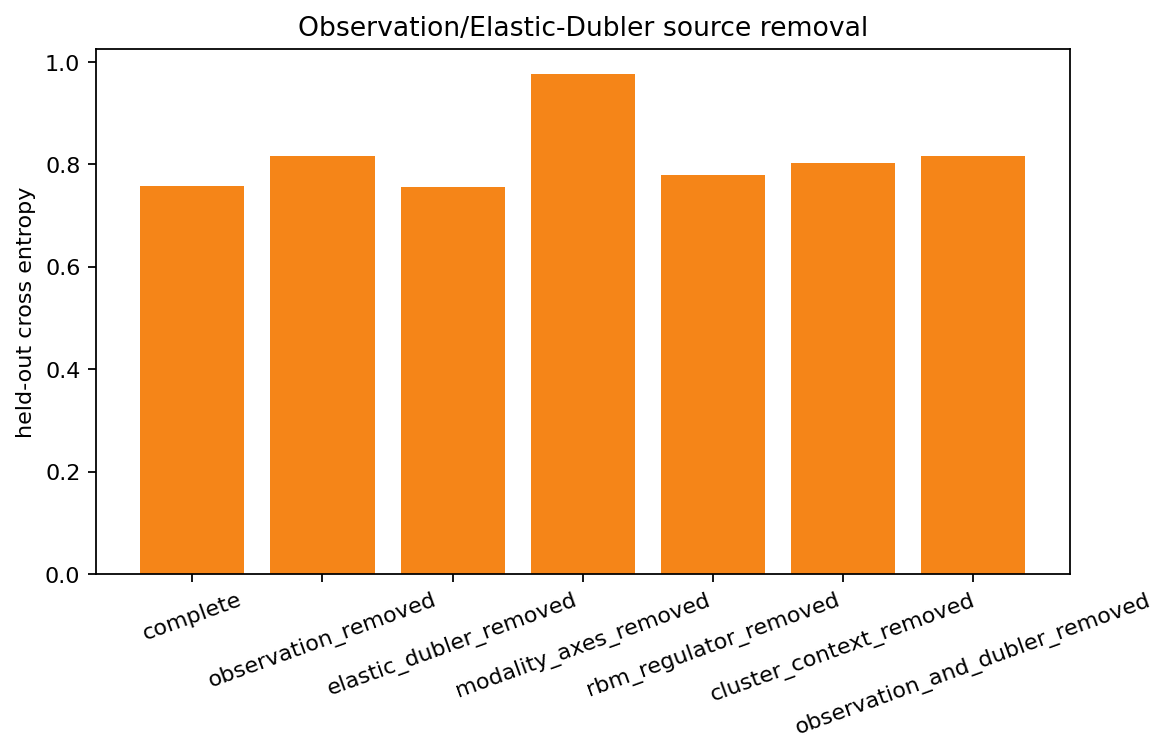

Data behind this chart, as committed beside it:
variant, accuracy, cross_entropy, brier_score, mean_confidence, predictive_entropy, expected_calibration_error, mean_reconstruction_rmse, mean_local_rbm_free_energy, mean_global_rbm_free_energy, local_rbm_reconstruction_rmse, global_rbm_reconstruction_rmse, active_clusters
complete, 0.75, 0.7569, 0.1056, 0.5166, 1.032, 0.2334, 0.2004, -3.708, -9.728, 0.3422, 0.06824, 22.0
observation_removed, 0.75, 0.8156, 0.1123, 0.4748, 1.105, 0.2752, 0.1558, -4.07, -9.729, 0.2394, 0.0671, 22.0
elastic_dubler_removed, 0.75, 0.7566, 0.1056, 0.5168, 1.031, 0.2332, 0.2004, -3.708, -9.728, 0.3422, 0.06824, 22.0
modality_axes_removed, 1.0, 0.9773, 0.1299, 0.4096, 1.23, 0.5904, 0.1862, -3.708, -9.728, 0.3422, 0.06824, 22.0
rbm_regulator_removed, 0.5, 0.7789, 0.1119, 0.5345, 0.9972, 0.1448, 0.1951, -3.708, -9.728, 0.3422, 0.06824, 22.0
cluster_context_removed, 1.0, 0.8026, 0.1079, 0.48, 1.125, 0.52, 0.1917, -3.708, -9.728, 0.3422, 0.06824, 22.0
observation_and_dubler_removed, 0.75, 0.8155, 0.1122, 0.4748, 1.104, 0.2752, 0.1558, -4.07, -9.729, 0.2394, 0.0671, 22.0
